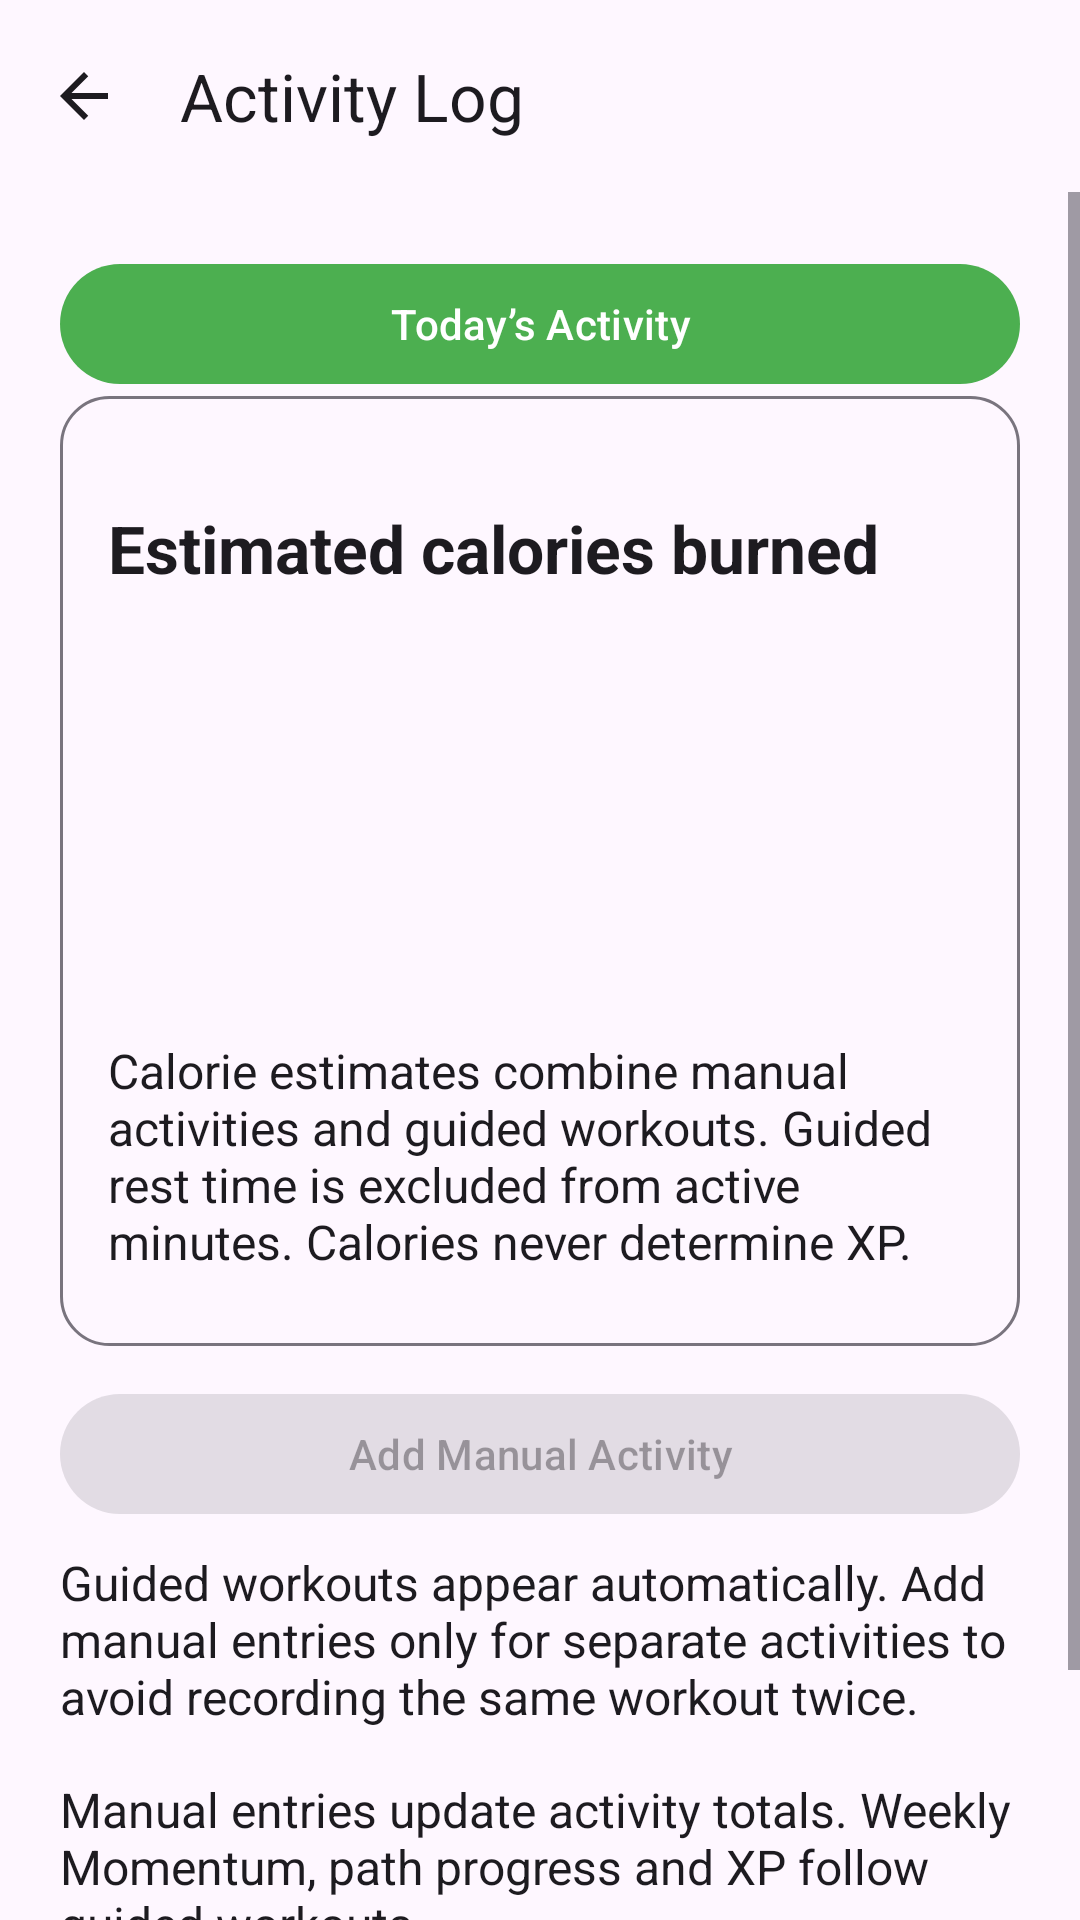

Android layout source for this screen:
<!-- AndroidManifest.xml: application theme Theme.FitnessBalance -->
<!-- res/layout/activity_activity_log.xml -->
<?xml version='1.0' encoding='utf-8'?>
<LinearLayout
    xmlns:android="http://schemas.android.com/apk/res/android"
    xmlns:app="http://schemas.android.com/apk/res-auto"
    android:id="@+id/exRoot"
    android:layout_width="match_parent"
    android:layout_height="match_parent"
    android:orientation="vertical"
    android:background="?android:attr/colorBackground">
    <com.google.android.material.appbar.MaterialToolbar
        android:id="@+id/exToolbar"
        android:layout_width="match_parent"
        android:layout_height="wrap_content"
        app:title="@string/al_title"
        app:navigationIcon="@drawable/ic_arrow_back"
        app:navigationContentDescription="@string/back" />
    <ScrollView
        android:layout_width="match_parent"
        android:layout_height="0dp"
        android:layout_weight="1"
        android:fillViewport="true">
        <LinearLayout
            android:layout_width="match_parent"
            android:layout_height="wrap_content"
            android:orientation="vertical"
            android:padding="@dimen/exercise_spacing">
            <com.google.android.material.button.MaterialButton
                android:id="@+id/alDate"
                style="@style/ExerciseButton"
                android:text="@string/al_today" />
            <LinearLayout style="@style/ExercisePanel">
                <TextView
                    style="@style/ExerciseHeading"
                    android:text="@string/al_total" />
                <TextView
                    android:id="@+id/alTotal"
                    style="@style/ExerciseHeading"
                    android:accessibilityLiveRegion="polite" />
                <TextView
                    android:id="@+id/alBreakdown"
                    style="@style/ExerciseBody" />
                <TextView
                    android:id="@+id/alTime"
                    style="@style/ExerciseBody" />
                <TextView
                    style="@style/ExerciseBody"
                    android:text="@string/al_note" />
            </LinearLayout>
            <com.google.android.material.button.MaterialButton
                android:id="@+id/alAdd"
                style="@style/ExerciseButton"
                android:text="@string/al_add"
                android:enabled="false" />
            <TextView
                style="@style/ExerciseBody"
                android:text="@string/al_auto_note" />
            <TextView
                style="@style/ExerciseBody"
                android:text="@string/al_manual_rewards" />
            <ProgressBar
                android:id="@+id/exLoading"
                android:layout_width="48dp"
                android:layout_height="48dp"
                android:layout_gravity="center_horizontal"
                android:contentDescription="@string/al_loading"
                android:visibility="gone" />
            <TextView
                android:id="@+id/exStatus"
                style="@style/ExerciseBody"
                android:visibility="gone"
                android:accessibilityLiveRegion="polite" />
            <com.google.android.material.button.MaterialButton
                android:id="@+id/exRetry"
                style="@style/ExerciseButton"
                android:text="@string/ex_retry"
                android:visibility="gone" />
            <TextView
                style="@style/ExerciseHeading"
                android:text="@string/al_history" />
            <androidx.recyclerview.widget.RecyclerView
                android:id="@+id/alHistory"
                android:layout_width="match_parent"
                android:layout_height="wrap_content"
                android:nestedScrollingEnabled="false" />
        </LinearLayout>
    </ScrollView>
</LinearLayout>
<!-- resources referenced by this layout -->
<resources>
  <dimen name="exercise_spacing">20dp</dimen>
  <!-- drawable ic_arrow_back (drawable) -->
  <vector xmlns:android="http://schemas.android.com/apk/res/android"
      android:width="24dp"
      android:height="24dp"
      android:viewportWidth="24"
      android:viewportHeight="24"
      android:tint="?attr/colorOnBackground">
      <path
          android:fillColor="@android:color/black"
          android:pathData="M20,11H7.83l5.59,-5.59L12,4l-8,8 8,8 1.41,-1.41L7.83,13H20v-2z"/>
  </vector>
  <string name="al_add">Add Manual Activity</string>
  <string name="al_auto_note">Guided workouts appear automatically. Add manual entries only for separate activities to avoid recording the same workout twice.</string>
  <string name="al_history">Activity History</string>
  <string name="al_loading">Loading activities…</string>
  <string name="al_manual_rewards">Manual entries update activity totals. Weekly Momentum, path progress and XP follow guided workouts.</string>
  <string name="al_note">Calorie estimates combine manual activities and guided workouts. Guided rest time is excluded from active minutes. Calories never determine XP.</string>
  <string name="al_title">Activity Log</string>
  <string name="al_today">Today’s Activity</string>
  <string name="al_total">Estimated calories burned</string>
  <string name="back">Back</string>
  <string name="ex_retry">Retry</string>
  <style name="ExerciseBody">
          <item name="android:layout_width">match_parent</item>
          <item name="android:layout_height">wrap_content</item>
          <item name="android:textSize">16sp</item>
          <item name="android:textColor">?android:attr/textColorPrimary</item>
          <item name="android:paddingTop">8dp</item>
          <item name="android:paddingBottom">8dp</item>
      </style>
  <style name="ExerciseButton" parent="Widget.Material3.Button">
          <item name="android:layout_width">match_parent</item>
          <item name="android:layout_height">wrap_content</item>
          <item name="android:minHeight">48dp</item>
      </style>
  <style name="ExerciseHeading" parent="ExerciseBody">
          <item name="android:textSize">22sp</item>
          <item name="android:textStyle">bold</item>
          <item name="android:layout_marginTop">12dp</item>
      </style>
  <style name="ExercisePanel">
          <item name="android:layout_width">match_parent</item>
          <item name="android:layout_height">wrap_content</item>
          <item name="android:orientation">vertical</item>
          <item name="android:padding">16dp</item>
          <item name="android:layout_marginBottom">12dp</item>
          <item name="android:background">@drawable/exercise_panel</item>
      </style>
  <style name="Theme.FitnessBalance" parent="Base.Theme.FitnessBalance" />
  <!-- drawable exercise_panel (drawable) -->
  <shape xmlns:android="http://schemas.android.com/apk/res/android"><solid android:color="?attr/colorSurface"/><stroke android:width="1dp" android:color="?attr/colorOutline"/><corners android:radius="16dp"/></shape>
  <style name="Base.Theme.FitnessBalance" parent="Theme.Material3.DayNight.NoActionBar">
  
          
          
          <item name="colorPrimary">@color/primary_color</item>
          <item name="colorOnPrimary">@color/white</item>
  
          
          
          <item name="colorSecondary">@color/purple_500</item>
          <item name="colorOnSecondary">@color/white</item>
  
          
          <item name="android:statusBarColor">?attr/colorPrimary</item>
  
          
  
      </style>
  <color name="primary_color">#4CAF50</color>
  <color name="white">#FFFFFFFF</color>
  <color name="purple_500">#FF6200EE</color>
</resources>
